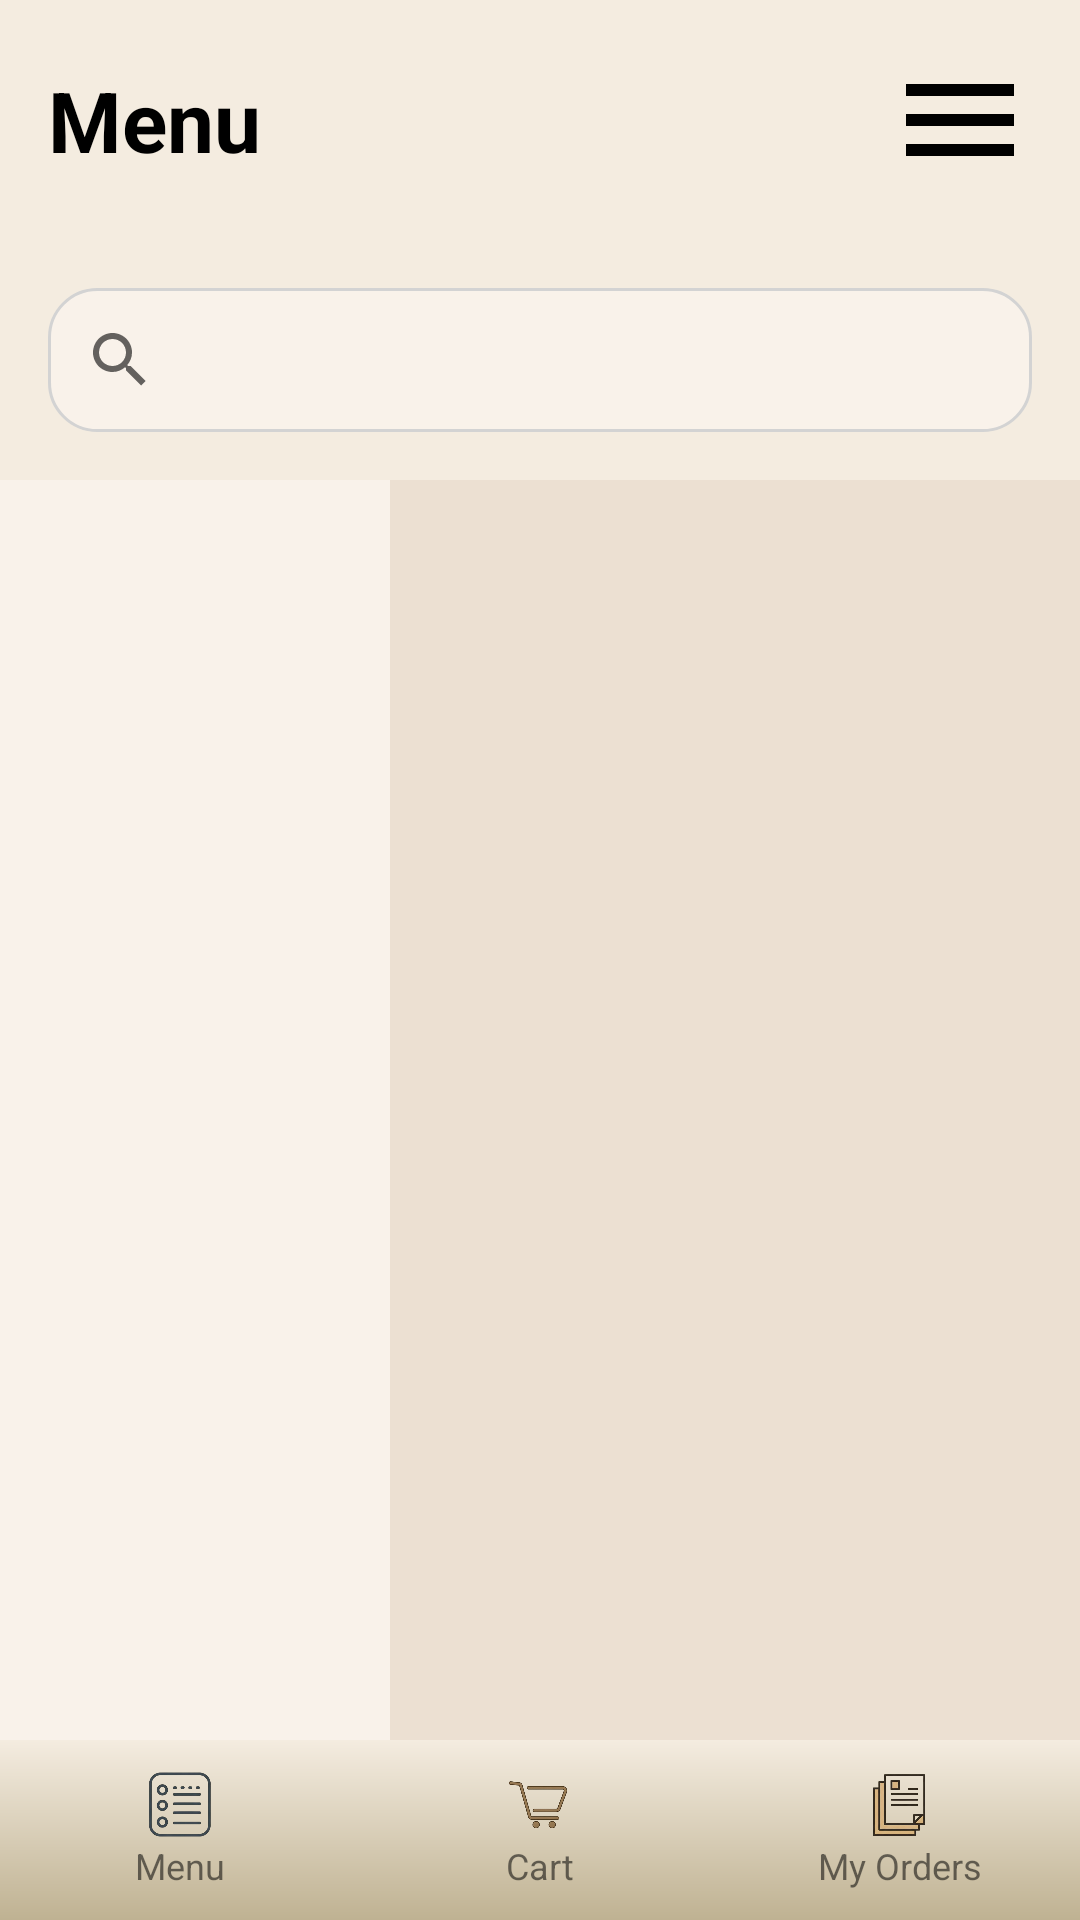

Produce the Android XML layout that renders to this screen, including the resource entries it uses.
<!-- AndroidManifest.xml: application theme Theme.QuickBites -->
<!-- res/layout/activity_customer_menu.xml -->
<?xml version="1.0" encoding="utf-8"?>
<androidx.drawerlayout.widget.DrawerLayout xmlns:android="http://schemas.android.com/apk/res/android"
    xmlns:tools="http://schemas.android.com/tools"
    xmlns:app="http://schemas.android.com/apk/res-auto"
    android:id="@+id/drawerLayout"
    android:layout_width="match_parent"
    android:layout_height="match_parent"
    android:background="@color/beige_background"
    tools:context=".CustomerMenu">

    
    <LinearLayout
        android:id="@+id/menuActivityLayout"
        android:layout_width="match_parent"
        android:layout_height="match_parent"
        android:orientation="vertical"
        android:background="@color/beige_background">

        
        
        <RelativeLayout
            android:layout_width="match_parent"
            android:layout_height="wrap_content"
            android:padding="16dp"
            android:background="@color/beige_background">

            <TextView
                android:id="@+id/menuTitle"
                android:layout_width="wrap_content"
                android:layout_height="wrap_content"
                android:text="Menu"
                android:textSize="28sp"
                android:textStyle="bold"
                android:textColor="#000"
                android:layout_alignParentStart="true"
                android:layout_centerVertical="true" />

            
            <com.google.android.material.button.MaterialButtonToggleGroup
                android:id="@+id/customerCatererToggle"
                android:layout_width="wrap_content"
                android:layout_height="48dp"
                android:layout_toEndOf="@id/menuTitle"
                android:layout_toStartOf="@id/hamburgerIcon"
                android:layout_marginStart="16dp"
                android:layout_marginEnd="16dp"
                android:layout_centerVertical="true"
                android:gravity="center"
                app:singleSelection="true"
                app:strokeWidth="1dp"
                app:cornerRadius="10dp">

                <com.google.android.material.button.MaterialButton
                    android:id="@+id/btnCustomer"
                    android:layout_width="wrap_content"
                    android:layout_height="match_parent"
                    android:minWidth="72dp"
                    android:text="Dine In"
                    android:textSize="14sp"
                    android:textColor="@color/toggle_button_selector"
                    android:paddingStart="12dp"
                    android:paddingEnd="12dp"
                    app:backgroundTint="@color/toggle_button_background"
                    app:strokeColor="@color/brown_buttons"
                    app:rippleColor="@android:color/transparent"
                    style="@style/Widget.MaterialComponents.Button.OutlinedButton" />

                <com.google.android.material.button.MaterialButton
                    android:id="@+id/btnCaterer"
                    android:layout_width="wrap_content"
                    android:layout_height="match_parent"
                    android:minWidth="72dp"
                    android:text="Take Away"
                    android:textSize="14sp"
                    android:textColor="@color/toggle_button_selector"
                    android:paddingStart="12dp"
                    android:paddingEnd="12dp"
                    app:backgroundTint="@color/toggle_button_background"
                    app:strokeColor="@color/brown_buttons"
                    app:rippleColor="@android:color/transparent"
                    style="@style/Widget.MaterialComponents.Button.OutlinedButton" />
            </com.google.android.material.button.MaterialButtonToggleGroup>


            <ImageView
                android:id="@+id/hamburgerIcon"
                android:layout_width="48dp"
                android:layout_height="48dp"
                android:layout_alignParentEnd="true"
                android:layout_centerVertical="true"
                android:src="@drawable/ic_menu"
                android:contentDescription="Menu"
                android:clickable="true"
                android:focusable="true" />
        </RelativeLayout>


        
        <androidx.appcompat.widget.SearchView
            android:id="@+id/searchView"
            android:layout_width="match_parent"
            android:layout_height="wrap_content"
            android:queryHint="Search for a dish"
            android:iconifiedByDefault="false"
            android:layout_margin="16dp"
            android:background="@drawable/search_view_bg" />

        
        <LinearLayout
            android:layout_width="match_parent"
            android:layout_height="0dp"
            android:layout_weight="1"
            android:orientation="horizontal">

            
            <androidx.recyclerview.widget.RecyclerView
                android:id="@+id/categoryRecyclerView"
                android:layout_width="130dp"
                android:layout_height="match_parent"
                android:background="@color/nav_bar"
                android:scrollbars="vertical"
                android:paddingVertical="8dp" />

            
            <androidx.recyclerview.widget.RecyclerView
                android:id="@+id/menuRecyclerView"
                android:layout_width="0dp"
                android:layout_height="match_parent"
                android:layout_weight="1"
                android:background="#ece0d2"
                android:padding="8dp"
                android:clipToPadding="false" />
        </LinearLayout>

        
        <LinearLayout
            android:layout_width="match_parent"
            android:layout_height="60dp"
            android:orientation="horizontal"
            android:background="@color/nav_bar"
            android:gravity="center">

            <LinearLayout
                android:id="@+id/footerMenu"
                android:layout_width="0dp"
                android:layout_height="match_parent"
                android:layout_weight="1"
                android:orientation="vertical"
                android:gravity="center"
                android:clickable="true"
                android:focusable="true"
                android:background="@drawable/footer_gradient"
                android:foreground="?attr/selectableItemBackground">

                <ImageView
                    android:layout_width="24dp"
                    android:layout_height="24dp"
                    android:src="@drawable/menu_icon" />
                <TextView
                    android:layout_width="wrap_content"
                    android:layout_height="wrap_content"
                    android:text="Menu"
                    android:textSize="12sp"/>
            </LinearLayout>

            <LinearLayout
                android:id="@+id/footerCart"
                android:layout_width="0dp"
                android:layout_height="match_parent"
                android:layout_weight="1"
                android:orientation="vertical"
                android:gravity="center"
                android:clickable="true"
                android:focusable="true"
                android:background="@drawable/footer_gradient"
                android:foreground="?attr/selectableItemBackground">

                <ImageView
                    android:layout_width="24dp"
                    android:layout_height="24dp"
                    android:src="@drawable/ic_cart" />
                <TextView
                    android:layout_width="wrap_content"
                    android:layout_height="wrap_content"
                    android:text="Cart"
                    android:textSize="12sp"/>
            </LinearLayout>

            <LinearLayout
                android:id="@+id/footerOrders"
                android:layout_width="0dp"
                android:layout_height="match_parent"
                android:layout_weight="1"
                android:orientation="vertical"
                android:gravity="center"
                android:clickable="true"
                android:focusable="true"
                android:background="@drawable/footer_gradient"
                android:foreground="?attr/selectableItemBackground">

                <ImageView
                    android:layout_width="24dp"
                    android:layout_height="24dp"
                    android:src="@drawable/ic_orders" />
                <TextView
                    android:layout_width="wrap_content"
                    android:layout_height="wrap_content"
                    android:text="My Orders"
                    android:textSize="12sp"/>
            </LinearLayout>
        </LinearLayout>
    </LinearLayout>

    
    <com.google.android.material.navigation.NavigationView
        android:id="@+id/navigationView"
        android:layout_width="wrap_content"
        android:layout_height="match_parent"
        android:layout_gravity="end"
        android:background="@color/nav_bar"
        app:headerLayout="@layout/nav_customer" />
</androidx.drawerlayout.widget.DrawerLayout>
<!-- res/layout/nav_customer.xml (included above) -->
<?xml version="1.0" encoding="utf-8"?>
<LinearLayout xmlns:android="http://schemas.android.com/apk/res/android"
    android:layout_width="250dp"
    android:layout_height="match_parent"
    android:orientation="vertical"
    android:layout_gravity="end"
    android:padding="16dp"
    android:background="@color/nav_bar">

    <TextView
        android:id="@+id/navUserName"
        android:layout_width="wrap_content"
        android:layout_height="wrap_content"
        android:layout_gravity="end"
        android:text="Name"
        android:textStyle="bold"
        android:textSize="18sp"
        android:layout_marginBottom="4dp"/>

    <TextView
        android:id="@+id/navPhone"
        android:layout_width="wrap_content"
        android:layout_height="wrap_content"
        android:layout_gravity="end"
        android:text="Phone Number"
        android:layout_marginBottom="16dp" />

    <Button
        android:id="@+id/btnHome"
        android:layout_width="match_parent"
        android:layout_height="wrap_content"
        android:backgroundTint="@color/beige_background"
        android:textColor="@color/brown_buttons"
        android:text="Home" />

    <Button
        android:id="@+id/btnCustomerProfile"
        android:layout_width="match_parent"
        android:layout_height="wrap_content"
        android:backgroundTint="@color/beige_background"
        android:textColor="@color/brown_buttons"
        android:text="My Profile" />

    <Button
        android:id="@+id/btnFavourites"
        android:layout_width="match_parent"
        android:layout_height="wrap_content"
        android:backgroundTint="@color/beige_background"
        android:textColor="@color/brown_buttons"
        android:text="Favourites" />

    <Button
        android:id="@+id/btnPastOrders"
        android:layout_width="match_parent"
        android:layout_height="wrap_content"
        android:backgroundTint="@color/beige_background"
        android:textColor="@color/brown_buttons"
        android:text="Past Orders" />

    <Button
        android:id="@+id/btnSendFeedback"
        android:layout_width="match_parent"
        android:layout_height="wrap_content"
        android:backgroundTint="@color/beige_background"
        android:textColor="@color/brown_buttons"
        android:text="Send Feedback" />

    <Button
        android:id="@+id/btnSettings"
        android:layout_width="match_parent"
        android:layout_height="wrap_content"
        android:backgroundTint="@color/beige_background"
        android:textColor="@color/brown_buttons"
        android:text="Settings" />

    <Button
        android:id="@+id/btnLogout"
        android:layout_width="match_parent"
        android:layout_height="wrap_content"
        android:text="Logout"
        android:textColor="@color/white"
        android:backgroundTint="@color/brown_buttons"/>
</LinearLayout>
<!-- resources referenced by this layout -->
<resources>
  <color name="beige_background">#f4ece0</color>
  <color name="brown_buttons">#af8555</color>
  <color name="nav_bar">#f9f2ea</color>
  <color name="white">#FFFFFFFF</color>
  <!-- drawable footer_gradient (drawable) -->
  <?xml version="1.0" encoding="utf-8"?>
  <shape xmlns:android="http://schemas.android.com/apk/res/android" android:shape="rectangle">
      <gradient
          android:angle="90"
          android:startColor="#BFB292"
          android:endColor="@color/beige_background"
          android:type="linear" />
  </shape>
  <!-- drawable ic_cart: png bitmap (drawable, 41923 bytes) -->
  <!-- drawable ic_menu (drawable) -->
  <vector xmlns:android="http://schemas.android.com/apk/res/android"
      android:width="50dp"
      android:height="50dp"
      android:viewportWidth="24"
      android:viewportHeight="24">
      <path
          android:fillColor="@color/black"
          android:pathData="M3,6h18v2H3zM3,11h18v2H3zM3,16h18v2H3z" />
  </vector>
  <!-- drawable ic_orders: png bitmap (drawable, 44040 bytes) -->
  <!-- drawable menu_icon: png bitmap (drawable, 29460 bytes) -->
  <!-- drawable search_view_bg (drawable) -->
  <?xml version="1.0" encoding="utf-8"?>
  <shape xmlns:android="http://schemas.android.com/apk/res/android">
      <solid android:color="@color/nav_bar" /> 
      <corners android:radius="16dp" /> 
      <stroke
          android:color="#D3D3D3"
      android:width="1dp" />
  </shape>
  <style name="Theme.QuickBites" parent="Base.Theme.QuickBites" />
  <color name="black">#FF000000</color>
  <style name="Base.Theme.QuickBites" parent="Theme.MaterialComponents.DayNight.NoActionBar">
          <item name="android:windowIsTranslucent">true</item>
      </style>
</resources>
